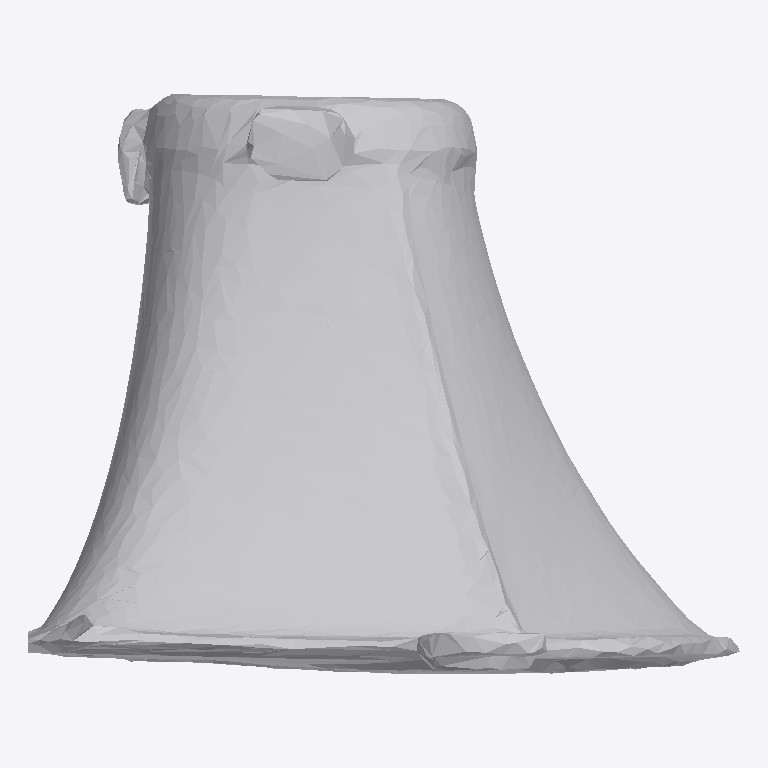
Plan cut of the same IFC building model at storey 'Ground Floor' (level 0.00 m, cut at 1.40 m), seen from above with north up, elements coloured by IFC class: 1 other element (light grey). No cut surface shows.
Extent 1.5 m × 1.2 m × 1.6 m (x, y, z). Storeys (1): Ground Floor at 0.00 m. Elements (1): 1 IfcFurniture.

HEADER;
FILE_DESCRIPTION(('ViewDefinition [CoordinationView]'),'2;1');
FILE_NAME('','2026-07-12T14:47:31',(''),(''),'IfcOpenShell 0.8.0','IfcOpenShell 0.8.0','');
FILE_SCHEMA(('IFC4'));
ENDSEC;
DATA;
#17=IFCPROJECT('3dRp0NZGv9T9_Y$0B4YPXm',#5,'Office Project',$,$,$,$,(#15),#10);
#20=IFCSITE('2PGyJai7D8d9lGa_5TYM7b',#5,'Site',$,$,#19,$,$,.ELEMENT.,$,$,$,$,$);
#22=IFCBUILDING('3NMkujeh50FvNRIcA$iW6n',#5,'Building',$,$,#21,$,$,.ELEMENT.,$,$,$);
#24=IFCBUILDINGSTOREY('3$RJ3beyDAd9lRWTCVWPG5',#5,'Ground Floor',$,$,#23,$,$,.ELEMENT.,0.0);
#35=IFCFURNITURE('3dxCGQ3QL9VhV_JqTOYd8G',#5,'list10_lamp',$,$,#34,#31,$,$);
ENDSEC;
